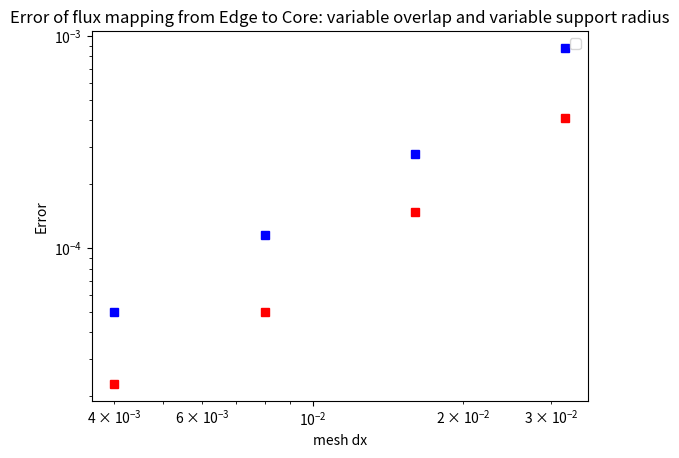

Recreate this plot in Python.
"""
Convergence plot for error of numerical simulation with analytical solution derived from Bessel functions
"""
import matplotlib.pyplot as plt

# Common plot settings
plt.legend(loc="upper right")
plt.xscale('log')
plt.yscale('log')
plt.xlabel('mesh dx')
plt.ylabel('Error')

# Number of grid points in radial / x- direction
dx = [3.2e-2, 1.6e-2, 8e-3, 4e-3]

# Variable overlap and variable support radius
# Error of anayltical flux mapping from Edge to Core
l2_core = [4.097e-4, 1.476e-4, 4.980e-5, 2.282e-5]
linf_core = [8.771e-4, 2.770e-4, 1.148e-4, 4.967e-5]

# Error of analytical values mapping from Core to Edge
l2_edge = [3.674e-4, 6.176e-5, 2.476e-5, 1.195e-5]
linf_edge = [6.655e-4, 1.624e-4, 6.689e-5, 3.981e-5]

plt.title('Error of flux mapping from Edge to Core: variable overlap and variable support radius')

plt.plot(dx, l2_core, 'rs', label="l2 error")
plt.plot(dx, linf_core, 'bs', label="linf error")
plt.show()
